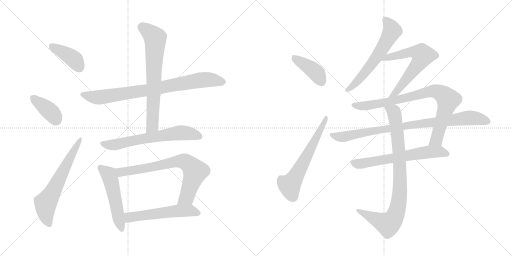
t = 0.00 s
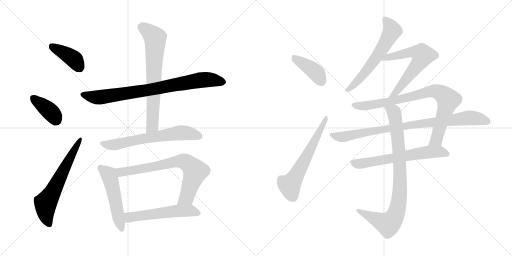
t = 2.63 s
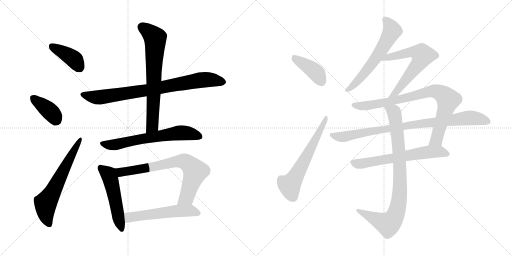
t = 5.25 s
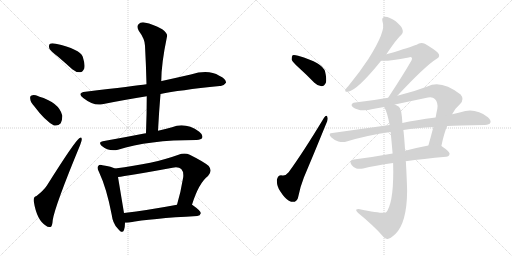
t = 7.88 s
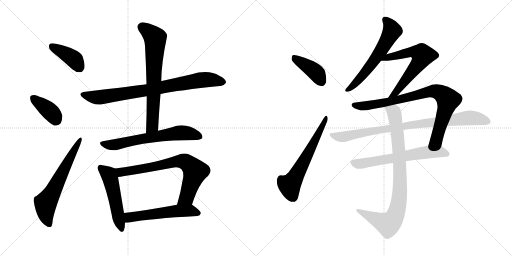
t = 10.50 s
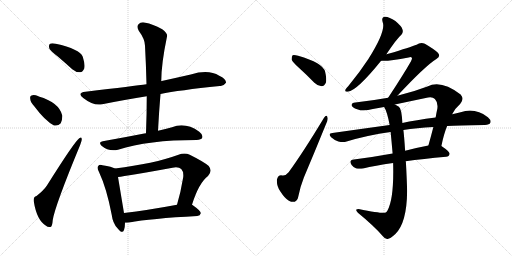
t = 13.13 s

The animated SVG that drew these frames (rendered in a browser with its animation timeline set to each time). Animation: 17 CSS @keyframes rules; one cycle of 13.13 s.

<svg version="1.1" viewBox="0 0 2048 1024" xmlns="http://www.w3.org/2000/svg">
  <g stroke="lightgray" stroke-dasharray="1,1" stroke-width="1" transform="scale(4, 4)">
    <line x1="0" y1="0" x2="256" y2="256"></line>
    <line x1="256" y1="0" x2="0" y2="256"></line>
    <line x1="128" y1="0" x2="128" y2="256"></line>
    <line x1="0" y1="128" x2="256" y2="128"></line>
    <line x1="256" y1="0" x2="512" y2="256"></line>
    <line x1="512" y1="0" x2="256" y2="256"></line>
    <line x1="384" y1="0" x2="384" y2="256"></line>
    <line x1="256" y1="128" x2="512" y2="128"></line>
  </g>
<g transform="scale(1, -1) translate(0, -850)">
   <style type="text/css">
    @keyframes keyframes0 {
      from {
       stroke: black;
       stroke-dashoffset: 399;
       stroke-width: 128;
       }
       56% {
       animation-timing-function: step-end;
       stroke: black;
       stroke-dashoffset: 0;
       stroke-width: 128;
       }
       to {
       stroke: black;
       stroke-width: 1024;
       }
       }
       #make-me-a-hanzi-animation-0 {
         animation: keyframes0 0.574707s both;
         animation-delay: 0.000000s;
         animation-timing-function: linear;
       }
    @keyframes keyframes1 {
      from {
       stroke: black;
       stroke-dashoffset: 382;
       stroke-width: 128;
       }
       55% {
       animation-timing-function: step-end;
       stroke: black;
       stroke-dashoffset: 0;
       stroke-width: 128;
       }
       to {
       stroke: black;
       stroke-width: 1024;
       }
       }
       #make-me-a-hanzi-animation-1 {
         animation: keyframes1 0.560872s both;
         animation-delay: 0.574707s;
         animation-timing-function: linear;
       }
    @keyframes keyframes2 {
      from {
       stroke: black;
       stroke-dashoffset: 631;
       stroke-width: 128;
       }
       67% {
       animation-timing-function: step-end;
       stroke: black;
       stroke-dashoffset: 0;
       stroke-width: 128;
       }
       to {
       stroke: black;
       stroke-width: 1024;
       }
       }
       #make-me-a-hanzi-animation-2 {
         animation: keyframes2 0.763509s both;
         animation-delay: 1.135579s;
         animation-timing-function: linear;
       }
    @keyframes keyframes3 {
      from {
       stroke: black;
       stroke-dashoffset: 820;
       stroke-width: 128;
       }
       73% {
       animation-timing-function: step-end;
       stroke: black;
       stroke-dashoffset: 0;
       stroke-width: 128;
       }
       to {
       stroke: black;
       stroke-width: 1024;
       }
       }
       #make-me-a-hanzi-animation-3 {
         animation: keyframes3 0.917318s both;
         animation-delay: 1.899088s;
         animation-timing-function: linear;
       }
    @keyframes keyframes4 {
      from {
       stroke: black;
       stroke-dashoffset: 703;
       stroke-width: 128;
       }
       70% {
       animation-timing-function: step-end;
       stroke: black;
       stroke-dashoffset: 0;
       stroke-width: 128;
       }
       to {
       stroke: black;
       stroke-width: 1024;
       }
       }
       #make-me-a-hanzi-animation-4 {
         animation: keyframes4 0.822103s both;
         animation-delay: 2.816406s;
         animation-timing-function: linear;
       }
    @keyframes keyframes5 {
      from {
       stroke: black;
       stroke-dashoffset: 651;
       stroke-width: 128;
       }
       68% {
       animation-timing-function: step-end;
       stroke: black;
       stroke-dashoffset: 0;
       stroke-width: 128;
       }
       to {
       stroke: black;
       stroke-width: 1024;
       }
       }
       #make-me-a-hanzi-animation-5 {
         animation: keyframes5 0.779785s both;
         animation-delay: 3.638509s;
         animation-timing-function: linear;
       }
    @keyframes keyframes6 {
      from {
       stroke: black;
       stroke-dashoffset: 518;
       stroke-width: 128;
       }
       63% {
       animation-timing-function: step-end;
       stroke: black;
       stroke-dashoffset: 0;
       stroke-width: 128;
       }
       to {
       stroke: black;
       stroke-width: 1024;
       }
       }
       #make-me-a-hanzi-animation-6 {
         animation: keyframes6 0.671549s both;
         animation-delay: 4.418294s;
         animation-timing-function: linear;
       }
    @keyframes keyframes7 {
      from {
       stroke: black;
       stroke-dashoffset: 740;
       stroke-width: 128;
       }
       71% {
       animation-timing-function: step-end;
       stroke: black;
       stroke-dashoffset: 0;
       stroke-width: 128;
       }
       to {
       stroke: black;
       stroke-width: 1024;
       }
       }
       #make-me-a-hanzi-animation-7 {
         animation: keyframes7 0.852214s both;
         animation-delay: 5.089843s;
         animation-timing-function: linear;
       }
    @keyframes keyframes8 {
      from {
       stroke: black;
       stroke-dashoffset: 555;
       stroke-width: 128;
       }
       64% {
       animation-timing-function: step-end;
       stroke: black;
       stroke-dashoffset: 0;
       stroke-width: 128;
       }
       to {
       stroke: black;
       stroke-width: 1024;
       }
       }
       #make-me-a-hanzi-animation-8 {
         animation: keyframes8 0.701660s both;
         animation-delay: 5.942057s;
         animation-timing-function: linear;
       }
    @keyframes keyframes9 {
      from {
       stroke: black;
       stroke-dashoffset: 406;
       stroke-width: 128;
       }
       57% {
       animation-timing-function: step-end;
       stroke: black;
       stroke-dashoffset: 0;
       stroke-width: 128;
       }
       to {
       stroke: black;
       stroke-width: 1024;
       }
       }
       #make-me-a-hanzi-animation-9 {
         animation: keyframes9 0.580404s both;
         animation-delay: 6.643717s;
         animation-timing-function: linear;
       }
    @keyframes keyframes10 {
      from {
       stroke: black;
       stroke-dashoffset: 609;
       stroke-width: 128;
       }
       66% {
       animation-timing-function: step-end;
       stroke: black;
       stroke-dashoffset: 0;
       stroke-width: 128;
       }
       to {
       stroke: black;
       stroke-width: 1024;
       }
       }
       #make-me-a-hanzi-animation-10 {
         animation: keyframes10 0.745605s both;
         animation-delay: 7.224121s;
         animation-timing-function: linear;
       }
    @keyframes keyframes11 {
      from {
       stroke: black;
       stroke-dashoffset: 607;
       stroke-width: 128;
       }
       66% {
       animation-timing-function: step-end;
       stroke: black;
       stroke-dashoffset: 0;
       stroke-width: 128;
       }
       to {
       stroke: black;
       stroke-width: 1024;
       }
       }
       #make-me-a-hanzi-animation-11 {
         animation: keyframes11 0.743978s both;
         animation-delay: 7.969726s;
         animation-timing-function: linear;
       }
    @keyframes keyframes12 {
      from {
       stroke: black;
       stroke-dashoffset: 627;
       stroke-width: 128;
       }
       67% {
       animation-timing-function: step-end;
       stroke: black;
       stroke-dashoffset: 0;
       stroke-width: 128;
       }
       to {
       stroke: black;
       stroke-width: 1024;
       }
       }
       #make-me-a-hanzi-animation-12 {
         animation: keyframes12 0.760254s both;
         animation-delay: 8.713704s;
         animation-timing-function: linear;
       }
    @keyframes keyframes13 {
      from {
       stroke: black;
       stroke-dashoffset: 846;
       stroke-width: 128;
       }
       73% {
       animation-timing-function: step-end;
       stroke: black;
       stroke-dashoffset: 0;
       stroke-width: 128;
       }
       to {
       stroke: black;
       stroke-width: 1024;
       }
       }
       #make-me-a-hanzi-animation-13 {
         animation: keyframes13 0.938477s both;
         animation-delay: 9.473958s;
         animation-timing-function: linear;
       }
    @keyframes keyframes14 {
      from {
       stroke: black;
       stroke-dashoffset: 889;
       stroke-width: 128;
       }
       74% {
       animation-timing-function: step-end;
       stroke: black;
       stroke-dashoffset: 0;
       stroke-width: 128;
       }
       to {
       stroke: black;
       stroke-width: 1024;
       }
       }
       #make-me-a-hanzi-animation-14 {
         animation: keyframes14 0.973470s both;
         animation-delay: 10.412435s;
         animation-timing-function: linear;
       }
    @keyframes keyframes15 {
      from {
       stroke: black;
       stroke-dashoffset: 638;
       stroke-width: 128;
       }
       67% {
       animation-timing-function: step-end;
       stroke: black;
       stroke-dashoffset: 0;
       stroke-width: 128;
       }
       to {
       stroke: black;
       stroke-width: 1024;
       }
       }
       #make-me-a-hanzi-animation-15 {
         animation: keyframes15 0.769206s both;
         animation-delay: 11.385905s;
         animation-timing-function: linear;
       }
    @keyframes keyframes16 {
      from {
       stroke: black;
       stroke-dashoffset: 888;
       stroke-width: 128;
       }
       74% {
       animation-timing-function: step-end;
       stroke: black;
       stroke-dashoffset: 0;
       stroke-width: 128;
       }
       to {
       stroke: black;
       stroke-width: 1024;
       }
       }
       #make-me-a-hanzi-animation-16 {
         animation: keyframes16 0.972656s both;
         animation-delay: 12.155111s;
         animation-timing-function: linear;
       }
</style>
<path d="M 230.0 625.5 Q 258.0 601.5 289.0 573.5 Q 304.0 560.5 321.0 561.5 Q 331.0 562.5 337.0 576.5 Q 341.0 592.5 331.0 623.5 Q 319.0 654.5 223.0 675.5 Q 207.0 678.5 200.0 675.5 Q 194.0 671.5 197.0 657.5 Q 201.0 647.5 230.0 625.5 Z" fill="lightgray"></path> 
<path d="M 137.0 425.5 Q 180.0 367.5 216.0 348.5 Q 232.0 344.5 243.0 357.5 Q 250.0 370.5 249.0 388.5 Q 237.0 440.5 155.0 464.5 L 154.0 465.5 Q 136.0 472.5 126.0 468.5 Q 119.0 467.5 121.0 454.5 Q 122.0 441.5 137.0 425.5 Z" fill="lightgray"></path> 
<path d="M 146.0 66.5 Q 133.0 63.5 135.0 45.5 Q 147.0 -30.5 184.0 -52.5 Q 191.0 -59.5 202.0 -57.5 Q 209.0 -56.5 211.0 -29.5 Q 220.0 27.5 321.0 271.5 Q 328.0 287.5 327.0 294.5 Q 326.0 304.5 317.0 297.5 Q 299.0 285.5 187.0 107.5 Q 174.0 88.5 146.0 66.5 Z" fill="lightgray"></path> 
<path d="M 642.0 474.5 Q 715.0 489.5 879.0 506.5 Q 892.0 503.5 904.0 519.5 Q 905.0 534.5 877.0 547.5 Q 834.0 574.5 763.0 552.5 Q 706.0 539.5 647.0 526.5 Q 644.0 526.5 645.0 525.5 L 586.0 513.5 Q 540.0 507.5 342.0 483.5 Q 306.0 479.5 333.0 458.5 Q 375.0 425.5 409.0 433.5 Q 488.0 449.5 587.0 465.5 L 642.0 474.5 Z" fill="lightgray"></path> 
<path d="M 632.0 327.5 Q 636.0 403.5 642.0 474.5 L 645.0 525.5 Q 645.0 594.5 668.0 704.5 Q 672.0 716.5 649.0 733.5 Q 609.0 755.5 582.0 759.5 Q 563.0 763.5 554.0 753.5 Q 545.0 744.5 555.0 727.5 Q 580.0 693.5 580.0 667.5 Q 584.0 594.5 586.0 513.5 L 587.0 465.5 Q 587.0 395.5 584.0 317.5 C 583.0 287.5 630.0 297.5 632.0 327.5 Z" fill="lightgray"></path> 
<path d="M 584.0 317.5 Q 580.0 317.5 577.0 316.5 Q 501.0 301.5 411.0 285.5 Q 392.0 282.5 406.0 267.5 Q 436.0 242.5 472.0 251.5 Q 593.0 290.5 786.0 290.5 Q 805.0 291.5 809.0 299.5 Q 813.0 311.5 797.0 323.5 Q 742.0 362.5 688.0 341.5 Q 663.0 335.5 632.0 327.5 L 584.0 317.5 Z" fill="lightgray"></path> 
<path d="M 460.0 176.5 Q 448.0 183.5 410.0 189.5 Q 397.0 193.5 393.0 186.5 Q 386.0 179.5 396.0 162.5 Q 427.0 96.5 447.0 -9.5 Q 451.0 -42.5 470.0 -62.5 Q 489.0 -87.5 496.0 -69.5 Q 500.0 -57.5 500.0 -40.5 L 496.0 -1.5 Q 478.0 106.5 472.0 142.5 C 467.0 172.5 467.0 173.5 460.0 176.5 Z" fill="lightgray"></path> 
<path d="M 768.0 31.5 Q 795.0 118.5 832.0 146.5 Q 851.0 165.5 835.0 186.5 Q 817.0 202.5 759.0 231.5 Q 738.0 240.5 714.0 231.5 Q 615.0 195.5 460.0 176.5 C 430.0 172.5 442.0 138.5 472.0 142.5 Q 505.0 146.5 690.0 179.5 Q 715.0 183.5 725.0 174.5 Q 735.0 164.5 733.0 142.5 Q 723.0 81.5 708.0 31.5 C 700.0 2.5 759.0 2.5 768.0 31.5 Z" fill="lightgray"></path> 
<path d="M 500.0 -40.5 Q 507.0 -40.5 517.0 -39.5 Q 602.0 -23.5 789.0 -13.5 Q 801.0 -12.5 803.0 -2.5 Q 804.0 6.5 770.0 30.5 Q 769.0 31.5 768.0 31.5 C 755.0 40.5 737.0 36.5 708.0 31.5 Q 590.0 9.5 496.0 -1.5 C 466.0 -5.5 470.0 -41.5 500.0 -40.5 Z" fill="lightgray"></path> 
<path d="M 1195.5 579.5 Q 1226.5 551.5 1257.5 519.5 Q 1270.5 506.5 1286.5 505.5 Q 1296.5 505.5 1303.5 519.5 Q 1307.5 534.5 1300.5 563.5 Q 1291.5 599.5 1192.5 627.5 Q 1176.5 631.5 1170.5 629.5 Q 1166.5 625.5 1166.5 612.5 Q 1169.5 602.5 1195.5 579.5 Z" fill="lightgray"></path> 
<path d="M 1295.5 378.5 Q 1211.5 239.5 1154.5 161.5 Q 1141.5 145.5 1128.5 148.5 Q 1112.5 151.5 1107.5 131.5 Q 1106.5 104.5 1121.5 84.5 Q 1139.5 56.5 1155.5 47.5 Q 1168.5 40.5 1179.5 43.5 Q 1188.5 47.5 1191.5 57.5 Q 1200.5 103.5 1215.5 140.5 Q 1261.5 249.5 1302.5 350.5 Q 1312.5 369.5 1310.5 378.5 Q 1307.5 396.5 1295.5 378.5 Z" fill="lightgray"></path> 
<path d="M 1545.5 633.5 Q 1587.5 696.5 1605.5 711.5 Q 1614.5 721.5 1609.5 733.5 Q 1606.5 745.5 1581.5 766.5 Q 1557.5 782.5 1540.5 783.5 Q 1524.5 782.5 1530.5 762.5 Q 1545.5 728.5 1473.5 614.5 Q 1439.5 562.5 1393.5 506.5 Q 1383.5 496.5 1381.5 491.5 Q 1378.5 481.5 1391.5 483.5 Q 1427.5 487.5 1524.5 607.5 L 1545.5 633.5 Z" fill="lightgray"></path> 
<path d="M 1589.5 467.5 Q 1701.5 587.5 1745.5 614.5 Q 1764.5 624.5 1751.5 639.5 Q 1738.5 652.5 1699.5 675.5 Q 1681.5 682.5 1666.5 671.5 Q 1656.5 667.5 1575.5 641.5 Q 1560.5 637.5 1545.5 633.5 C 1516.5 625.5 1494.5 608.5 1524.5 607.5 Q 1551.5 604.5 1634.5 620.5 Q 1644.5 623.5 1646.5 620.5 Q 1650.5 616.5 1643.5 604.5 Q 1612.5 550.5 1552.5 459.5 C 1536.5 434.5 1568.5 445.5 1589.5 467.5 Z" fill="lightgray"></path> 
<path d="M 1765.5 266.5 Q 1775.5 315.5 1788.5 346.5 L 1808.5 393.5 Q 1821.5 418.5 1840.5 434.5 Q 1858.5 453.5 1842.5 472.5 Q 1764.5 532.5 1709.5 504.5 Q 1651.5 482.5 1596.5 469.5 Q 1592.5 468.5 1589.5 467.5 L 1552.5 459.5 Q 1485.5 447.5 1421.5 440.5 Q 1405.5 439.5 1406.5 428.5 Q 1409.5 419.5 1428.5 413.5 Q 1453.5 403.5 1491.5 414.5 Q 1513.5 418.5 1536.5 422.5 L 1579.5 432.5 Q 1640.5 445.5 1702.5 458.5 Q 1729.5 465.5 1739.5 454.5 Q 1752.5 441.5 1749.5 416.5 Q 1745.5 398.5 1742.5 380.5 L 1733.5 342.5 Q 1723.5 303.5 1713.5 268.5 C 1705.5 239.5 1759.5 237.5 1765.5 266.5 Z" fill="lightgray"></path> 
<path d="M 1788.5 346.5 Q 1828.5 349.5 1939.5 350.5 Q 1957.5 351.5 1961.5 359.5 Q 1965.5 369.5 1951.5 381.5 Q 1900.5 420.5 1842.5 401.5 Q 1826.5 398.5 1808.5 393.5 L 1742.5 380.5 Q 1661.5 370.5 1609.5 358.5 L 1558.5 350.5 Q 1449.5 335.5 1329.5 318.5 Q 1310.5 317.5 1324.5 301.5 Q 1337.5 289.5 1353.5 284.5 Q 1372.5 280.5 1386.5 284.5 Q 1468.5 309.5 1562.5 322.5 L 1613.5 330.5 Q 1665.5 339.5 1733.5 342.5 L 1788.5 346.5 Z" fill="lightgray"></path> 
<path d="M 1570.5 236.5 Q 1488.5 221.5 1415.5 212.5 Q 1393.5 209.5 1406.5 190.5 Q 1413.5 180.5 1425.5 176.5 Q 1437.5 173.5 1452.5 176.5 Q 1498.5 188.5 1572.5 198.5 L 1622.5 205.5 Q 1691.5 215.5 1784.5 223.5 Q 1796.5 224.5 1798.5 235.5 Q 1798.5 244.5 1765.5 266.5 C 1751.5 275.5 1742.5 274.5 1713.5 268.5 Q 1665.5 259.5 1620.5 247.5 L 1570.5 236.5 Z" fill="lightgray"></path> 
<path d="M 1536.5 422.5 Q 1548.5 404.5 1558.5 350.5 L 1562.5 322.5 Q 1566.5 282.5 1570.5 236.5 L 1572.5 198.5 Q 1576.5 54.5 1549.5 7.5 Q 1546.5 1.5 1540.5 -0.5 Q 1528.5 -4.5 1434.5 14.5 Q 1427.5 14.5 1424.5 11.5 Q 1423.5 7.5 1431.5 -0.5 Q 1497.5 -54.5 1531.5 -94.5 Q 1541.5 -107.5 1550.5 -105.5 Q 1560.5 -104.5 1581.5 -85.5 Q 1627.5 -40.5 1628.5 86.5 Q 1627.5 132.5 1623.5 203.5 Q 1622.5 204.5 1622.5 205.5 L 1620.5 247.5 Q 1616.5 308.5 1613.5 330.5 L 1609.5 358.5 Q 1606.5 416.5 1595.5 423.5 Q 1586.5 429.5 1579.5 432.5 C 1553.5 447.5 1523.5 449.5 1536.5 422.5 Z" fill="lightgray"></path> 
      <clipPath id="make-me-a-hanzi-clip-0">
      <path d="M 230.0 625.5 Q 258.0 601.5 289.0 573.5 Q 304.0 560.5 321.0 561.5 Q 331.0 562.5 337.0 576.5 Q 341.0 592.5 331.0 623.5 Q 319.0 654.5 223.0 675.5 Q 207.0 678.5 200.0 675.5 Q 194.0 671.5 197.0 657.5 Q 201.0 647.5 230.0 625.5 Z" fill="lightgray"></path>
      </clipPath>
      <path clip-path="url(#make-me-a-hanzi-clip-0)" d="M 206.0 667.5 L 295.0 614.5 L 317.0 581.5 " fill="none" id="make-me-a-hanzi-animation-0" stroke-dasharray="271 542" stroke-linecap="round"></path>

      <clipPath id="make-me-a-hanzi-clip-1">
      <path d="M 137.0 425.5 Q 180.0 367.5 216.0 348.5 Q 232.0 344.5 243.0 357.5 Q 250.0 370.5 249.0 388.5 Q 237.0 440.5 155.0 464.5 L 154.0 465.5 Q 136.0 472.5 126.0 468.5 Q 119.0 467.5 121.0 454.5 Q 122.0 441.5 137.0 425.5 Z" fill="lightgray"></path>
      </clipPath>
      <path clip-path="url(#make-me-a-hanzi-clip-1)" d="M 133.0 458.5 L 208.0 397.5 L 223.0 372.5 " fill="none" id="make-me-a-hanzi-animation-1" stroke-dasharray="254 508" stroke-linecap="round"></path>

      <clipPath id="make-me-a-hanzi-clip-2">
      <path d="M 146.0 66.5 Q 133.0 63.5 135.0 45.5 Q 147.0 -30.5 184.0 -52.5 Q 191.0 -59.5 202.0 -57.5 Q 209.0 -56.5 211.0 -29.5 Q 220.0 27.5 321.0 271.5 Q 328.0 287.5 327.0 294.5 Q 326.0 304.5 317.0 297.5 Q 299.0 285.5 187.0 107.5 Q 174.0 88.5 146.0 66.5 Z" fill="lightgray"></path>
      </clipPath>
      <path clip-path="url(#make-me-a-hanzi-clip-2)" d="M 197.0 -47.5 L 183.0 -5.5 L 183.0 37.5 L 320.0 290.5 " fill="none" id="make-me-a-hanzi-animation-2" stroke-dasharray="503 1006" stroke-linecap="round"></path>

      <clipPath id="make-me-a-hanzi-clip-3">
      <path d="M 642.0 474.5 Q 715.0 489.5 879.0 506.5 Q 892.0 503.5 904.0 519.5 Q 905.0 534.5 877.0 547.5 Q 834.0 574.5 763.0 552.5 Q 706.0 539.5 647.0 526.5 Q 644.0 526.5 645.0 525.5 L 586.0 513.5 Q 540.0 507.5 342.0 483.5 Q 306.0 479.5 333.0 458.5 Q 375.0 425.5 409.0 433.5 Q 488.0 449.5 587.0 465.5 L 642.0 474.5 Z" fill="lightgray"></path>
      </clipPath>
      <path clip-path="url(#make-me-a-hanzi-clip-3)" d="M 335.0 471.5 L 376.0 461.5 L 410.0 462.5 L 808.0 530.5 L 851.0 530.5 L 891.0 521.5 " fill="none" id="make-me-a-hanzi-animation-3" stroke-dasharray="692 1384" stroke-linecap="round"></path>

      <clipPath id="make-me-a-hanzi-clip-4">
      <path d="M 632.0 327.5 Q 636.0 403.5 642.0 474.5 L 645.0 525.5 Q 645.0 594.5 668.0 704.5 Q 672.0 716.5 649.0 733.5 Q 609.0 755.5 582.0 759.5 Q 563.0 763.5 554.0 753.5 Q 545.0 744.5 555.0 727.5 Q 580.0 693.5 580.0 667.5 Q 584.0 594.5 586.0 513.5 L 587.0 465.5 Q 587.0 395.5 584.0 317.5 C 583.0 287.5 630.0 297.5 632.0 327.5 Z" fill="lightgray"></path>
      </clipPath>
      <path clip-path="url(#make-me-a-hanzi-clip-4)" d="M 568.0 741.5 L 610.0 709.5 L 621.0 685.5 L 610.0 351.5 L 589.0 325.5 " fill="none" id="make-me-a-hanzi-animation-4" stroke-dasharray="575 1150" stroke-linecap="round"></path>

      <clipPath id="make-me-a-hanzi-clip-5">
      <path d="M 584.0 317.5 Q 580.0 317.5 577.0 316.5 Q 501.0 301.5 411.0 285.5 Q 392.0 282.5 406.0 267.5 Q 436.0 242.5 472.0 251.5 Q 593.0 290.5 786.0 290.5 Q 805.0 291.5 809.0 299.5 Q 813.0 311.5 797.0 323.5 Q 742.0 362.5 688.0 341.5 Q 663.0 335.5 632.0 327.5 L 584.0 317.5 Z" fill="lightgray"></path>
      </clipPath>
      <path clip-path="url(#make-me-a-hanzi-clip-5)" d="M 409.0 276.5 L 462.0 271.5 L 574.0 296.5 L 726.0 319.5 L 798.0 304.5 " fill="none" id="make-me-a-hanzi-animation-5" stroke-dasharray="523 1046" stroke-linecap="round"></path>

      <clipPath id="make-me-a-hanzi-clip-6">
      <path d="M 460.0 176.5 Q 448.0 183.5 410.0 189.5 Q 397.0 193.5 393.0 186.5 Q 386.0 179.5 396.0 162.5 Q 427.0 96.5 447.0 -9.5 Q 451.0 -42.5 470.0 -62.5 Q 489.0 -87.5 496.0 -69.5 Q 500.0 -57.5 500.0 -40.5 L 496.0 -1.5 Q 478.0 106.5 472.0 142.5 C 467.0 172.5 467.0 173.5 460.0 176.5 Z" fill="lightgray"></path>
      </clipPath>
      <path clip-path="url(#make-me-a-hanzi-clip-6)" d="M 403.0 178.5 L 430.0 156.5 L 441.0 137.5 L 484.0 -63.5 " fill="none" id="make-me-a-hanzi-animation-6" stroke-dasharray="390 780" stroke-linecap="round"></path>

      <clipPath id="make-me-a-hanzi-clip-7">
      <path d="M 768.0 31.5 Q 795.0 118.5 832.0 146.5 Q 851.0 165.5 835.0 186.5 Q 817.0 202.5 759.0 231.5 Q 738.0 240.5 714.0 231.5 Q 615.0 195.5 460.0 176.5 C 430.0 172.5 442.0 138.5 472.0 142.5 Q 505.0 146.5 690.0 179.5 Q 715.0 183.5 725.0 174.5 Q 735.0 164.5 733.0 142.5 Q 723.0 81.5 708.0 31.5 C 700.0 2.5 759.0 2.5 768.0 31.5 Z" fill="lightgray"></path>
      </clipPath>
      <path clip-path="url(#make-me-a-hanzi-clip-7)" d="M 470.0 173.5 L 484.0 161.5 L 626.0 184.5 L 690.0 201.5 L 743.0 202.5 L 781.0 164.5 L 746.0 59.5 L 716.0 36.5 " fill="none" id="make-me-a-hanzi-animation-7" stroke-dasharray="612 1224" stroke-linecap="round"></path>

      <clipPath id="make-me-a-hanzi-clip-8">
      <path d="M 500.0 -40.5 Q 507.0 -40.5 517.0 -39.5 Q 602.0 -23.5 789.0 -13.5 Q 801.0 -12.5 803.0 -2.5 Q 804.0 6.5 770.0 30.5 Q 769.0 31.5 768.0 31.5 C 755.0 40.5 737.0 36.5 708.0 31.5 Q 590.0 9.5 496.0 -1.5 C 466.0 -5.5 470.0 -41.5 500.0 -40.5 Z" fill="lightgray"></path>
      </clipPath>
      <path clip-path="url(#make-me-a-hanzi-clip-8)" d="M 504.0 -33.5 L 517.0 -19.5 L 704.0 6.5 L 768.0 7.5 L 793.0 -2.5 " fill="none" id="make-me-a-hanzi-animation-8" stroke-dasharray="427 854" stroke-linecap="round"></path>

      <clipPath id="make-me-a-hanzi-clip-9">
      <path d="M 1195.5 579.5 Q 1226.5 551.5 1257.5 519.5 Q 1270.5 506.5 1286.5 505.5 Q 1296.5 505.5 1303.5 519.5 Q 1307.5 534.5 1300.5 563.5 Q 1291.5 599.5 1192.5 627.5 Q 1176.5 631.5 1170.5 629.5 Q 1166.5 625.5 1166.5 612.5 Q 1169.5 602.5 1195.5 579.5 Z" fill="lightgray"></path>
      </clipPath>
      <path clip-path="url(#make-me-a-hanzi-clip-9)" d="M 1175.5 623.5 L 1188.5 609.5 L 1257.5 566.5 L 1284.5 524.5 " fill="none" id="make-me-a-hanzi-animation-9" stroke-dasharray="278 556" stroke-linecap="round"></path>

      <clipPath id="make-me-a-hanzi-clip-10">
      <path d="M 1295.5 378.5 Q 1211.5 239.5 1154.5 161.5 Q 1141.5 145.5 1128.5 148.5 Q 1112.5 151.5 1107.5 131.5 Q 1106.5 104.5 1121.5 84.5 Q 1139.5 56.5 1155.5 47.5 Q 1168.5 40.5 1179.5 43.5 Q 1188.5 47.5 1191.5 57.5 Q 1200.5 103.5 1215.5 140.5 Q 1261.5 249.5 1302.5 350.5 Q 1312.5 369.5 1310.5 378.5 Q 1307.5 396.5 1295.5 378.5 Z" fill="lightgray"></path>
      </clipPath>
      <path clip-path="url(#make-me-a-hanzi-clip-10)" d="M 1173.5 60.5 L 1158.5 109.5 L 1206.5 186.5 L 1303.5 373.5 " fill="none" id="make-me-a-hanzi-animation-10" stroke-dasharray="481 962" stroke-linecap="round"></path>

      <clipPath id="make-me-a-hanzi-clip-11">
      <path d="M 1545.5 633.5 Q 1587.5 696.5 1605.5 711.5 Q 1614.5 721.5 1609.5 733.5 Q 1606.5 745.5 1581.5 766.5 Q 1557.5 782.5 1540.5 783.5 Q 1524.5 782.5 1530.5 762.5 Q 1545.5 728.5 1473.5 614.5 Q 1439.5 562.5 1393.5 506.5 Q 1383.5 496.5 1381.5 491.5 Q 1378.5 481.5 1391.5 483.5 Q 1427.5 487.5 1524.5 607.5 L 1545.5 633.5 Z" fill="lightgray"></path>
      </clipPath>
      <path clip-path="url(#make-me-a-hanzi-clip-11)" d="M 1540.5 770.5 L 1560.5 748.5 L 1568.5 727.5 L 1556.5 703.5 L 1486.5 592.5 L 1427.5 522.5 L 1389.5 490.5 " fill="none" id="make-me-a-hanzi-animation-11" stroke-dasharray="479 958" stroke-linecap="round"></path>

      <clipPath id="make-me-a-hanzi-clip-12">
      <path d="M 1589.5 467.5 Q 1701.5 587.5 1745.5 614.5 Q 1764.5 624.5 1751.5 639.5 Q 1738.5 652.5 1699.5 675.5 Q 1681.5 682.5 1666.5 671.5 Q 1656.5 667.5 1575.5 641.5 Q 1560.5 637.5 1545.5 633.5 C 1516.5 625.5 1494.5 608.5 1524.5 607.5 Q 1551.5 604.5 1634.5 620.5 Q 1644.5 623.5 1646.5 620.5 Q 1650.5 616.5 1643.5 604.5 Q 1612.5 550.5 1552.5 459.5 C 1536.5 434.5 1568.5 445.5 1589.5 467.5 Z" fill="lightgray"></path>
      </clipPath>
      <path clip-path="url(#make-me-a-hanzi-clip-12)" d="M 1529.5 610.5 L 1556.5 623.5 L 1652.5 643.5 L 1687.5 633.5 L 1689.5 626.5 L 1670.5 590.5 L 1588.5 484.5 L 1569.5 469.5 " fill="none" id="make-me-a-hanzi-animation-12" stroke-dasharray="499 998" stroke-linecap="round"></path>

      <clipPath id="make-me-a-hanzi-clip-13">
      <path d="M 1765.5 266.5 Q 1775.5 315.5 1788.5 346.5 L 1808.5 393.5 Q 1821.5 418.5 1840.5 434.5 Q 1858.5 453.5 1842.5 472.5 Q 1764.5 532.5 1709.5 504.5 Q 1651.5 482.5 1596.5 469.5 Q 1592.5 468.5 1589.5 467.5 L 1552.5 459.5 Q 1485.5 447.5 1421.5 440.5 Q 1405.5 439.5 1406.5 428.5 Q 1409.5 419.5 1428.5 413.5 Q 1453.5 403.5 1491.5 414.5 Q 1513.5 418.5 1536.5 422.5 L 1579.5 432.5 Q 1640.5 445.5 1702.5 458.5 Q 1729.5 465.5 1739.5 454.5 Q 1752.5 441.5 1749.5 416.5 Q 1745.5 398.5 1742.5 380.5 L 1733.5 342.5 Q 1723.5 303.5 1713.5 268.5 C 1705.5 239.5 1759.5 237.5 1765.5 266.5 Z" fill="lightgray"></path>
      </clipPath>
      <path clip-path="url(#make-me-a-hanzi-clip-13)" d="M 1416.5 429.5 L 1450.5 425.5 L 1526.5 436.5 L 1734.5 486.5 L 1762.5 478.5 L 1791.5 449.5 L 1788.5 432.5 L 1747.5 295.5 L 1720.5 274.5 " fill="none" id="make-me-a-hanzi-animation-13" stroke-dasharray="718 1436" stroke-linecap="round"></path>

      <clipPath id="make-me-a-hanzi-clip-14">
      <path d="M 1788.5 346.5 Q 1828.5 349.5 1939.5 350.5 Q 1957.5 351.5 1961.5 359.5 Q 1965.5 369.5 1951.5 381.5 Q 1900.5 420.5 1842.5 401.5 Q 1826.5 398.5 1808.5 393.5 L 1742.5 380.5 Q 1661.5 370.5 1609.5 358.5 L 1558.5 350.5 Q 1449.5 335.5 1329.5 318.5 Q 1310.5 317.5 1324.5 301.5 Q 1337.5 289.5 1353.5 284.5 Q 1372.5 280.5 1386.5 284.5 Q 1468.5 309.5 1562.5 322.5 L 1613.5 330.5 Q 1665.5 339.5 1733.5 342.5 L 1788.5 346.5 Z" fill="lightgray"></path>
      </clipPath>
      <path clip-path="url(#make-me-a-hanzi-clip-14)" d="M 1326.5 310.5 L 1377.5 303.5 L 1630.5 348.5 L 1857.5 377.5 L 1893.5 378.5 L 1951.5 364.5 " fill="none" id="make-me-a-hanzi-animation-14" stroke-dasharray="761 1522" stroke-linecap="round"></path>

      <clipPath id="make-me-a-hanzi-clip-15">
      <path d="M 1570.5 236.5 Q 1488.5 221.5 1415.5 212.5 Q 1393.5 209.5 1406.5 190.5 Q 1413.5 180.5 1425.5 176.5 Q 1437.5 173.5 1452.5 176.5 Q 1498.5 188.5 1572.5 198.5 L 1622.5 205.5 Q 1691.5 215.5 1784.5 223.5 Q 1796.5 224.5 1798.5 235.5 Q 1798.5 244.5 1765.5 266.5 C 1751.5 275.5 1742.5 274.5 1713.5 268.5 Q 1665.5 259.5 1620.5 247.5 L 1570.5 236.5 Z" fill="lightgray"></path>
      </clipPath>
      <path clip-path="url(#make-me-a-hanzi-clip-15)" d="M 1413.5 200.5 L 1434.5 194.5 L 1719.5 243.5 L 1763.5 244.5 L 1788.5 235.5 " fill="none" id="make-me-a-hanzi-animation-15" stroke-dasharray="510 1020" stroke-linecap="round"></path>

      <clipPath id="make-me-a-hanzi-clip-16">
      <path d="M 1536.5 422.5 Q 1548.5 404.5 1558.5 350.5 L 1562.5 322.5 Q 1566.5 282.5 1570.5 236.5 L 1572.5 198.5 Q 1576.5 54.5 1549.5 7.5 Q 1546.5 1.5 1540.5 -0.5 Q 1528.5 -4.5 1434.5 14.5 Q 1427.5 14.5 1424.5 11.5 Q 1423.5 7.5 1431.5 -0.5 Q 1497.5 -54.5 1531.5 -94.5 Q 1541.5 -107.5 1550.5 -105.5 Q 1560.5 -104.5 1581.5 -85.5 Q 1627.5 -40.5 1628.5 86.5 Q 1627.5 132.5 1623.5 203.5 Q 1622.5 204.5 1622.5 205.5 L 1620.5 247.5 Q 1616.5 308.5 1613.5 330.5 L 1609.5 358.5 Q 1606.5 416.5 1595.5 423.5 Q 1586.5 429.5 1579.5 432.5 C 1553.5 447.5 1523.5 449.5 1536.5 422.5 Z" fill="lightgray"></path>
      </clipPath>
      <path clip-path="url(#make-me-a-hanzi-clip-16)" d="M 1544.5 421.5 L 1575.5 402.5 L 1588.5 323.5 L 1600.5 116.5 L 1592.5 23.5 L 1578.5 -16.5 L 1552.5 -46.5 L 1431.5 7.5 " fill="none" id="make-me-a-hanzi-animation-16" stroke-dasharray="760 1520" stroke-linecap="round"></path>

</g>
</svg>
